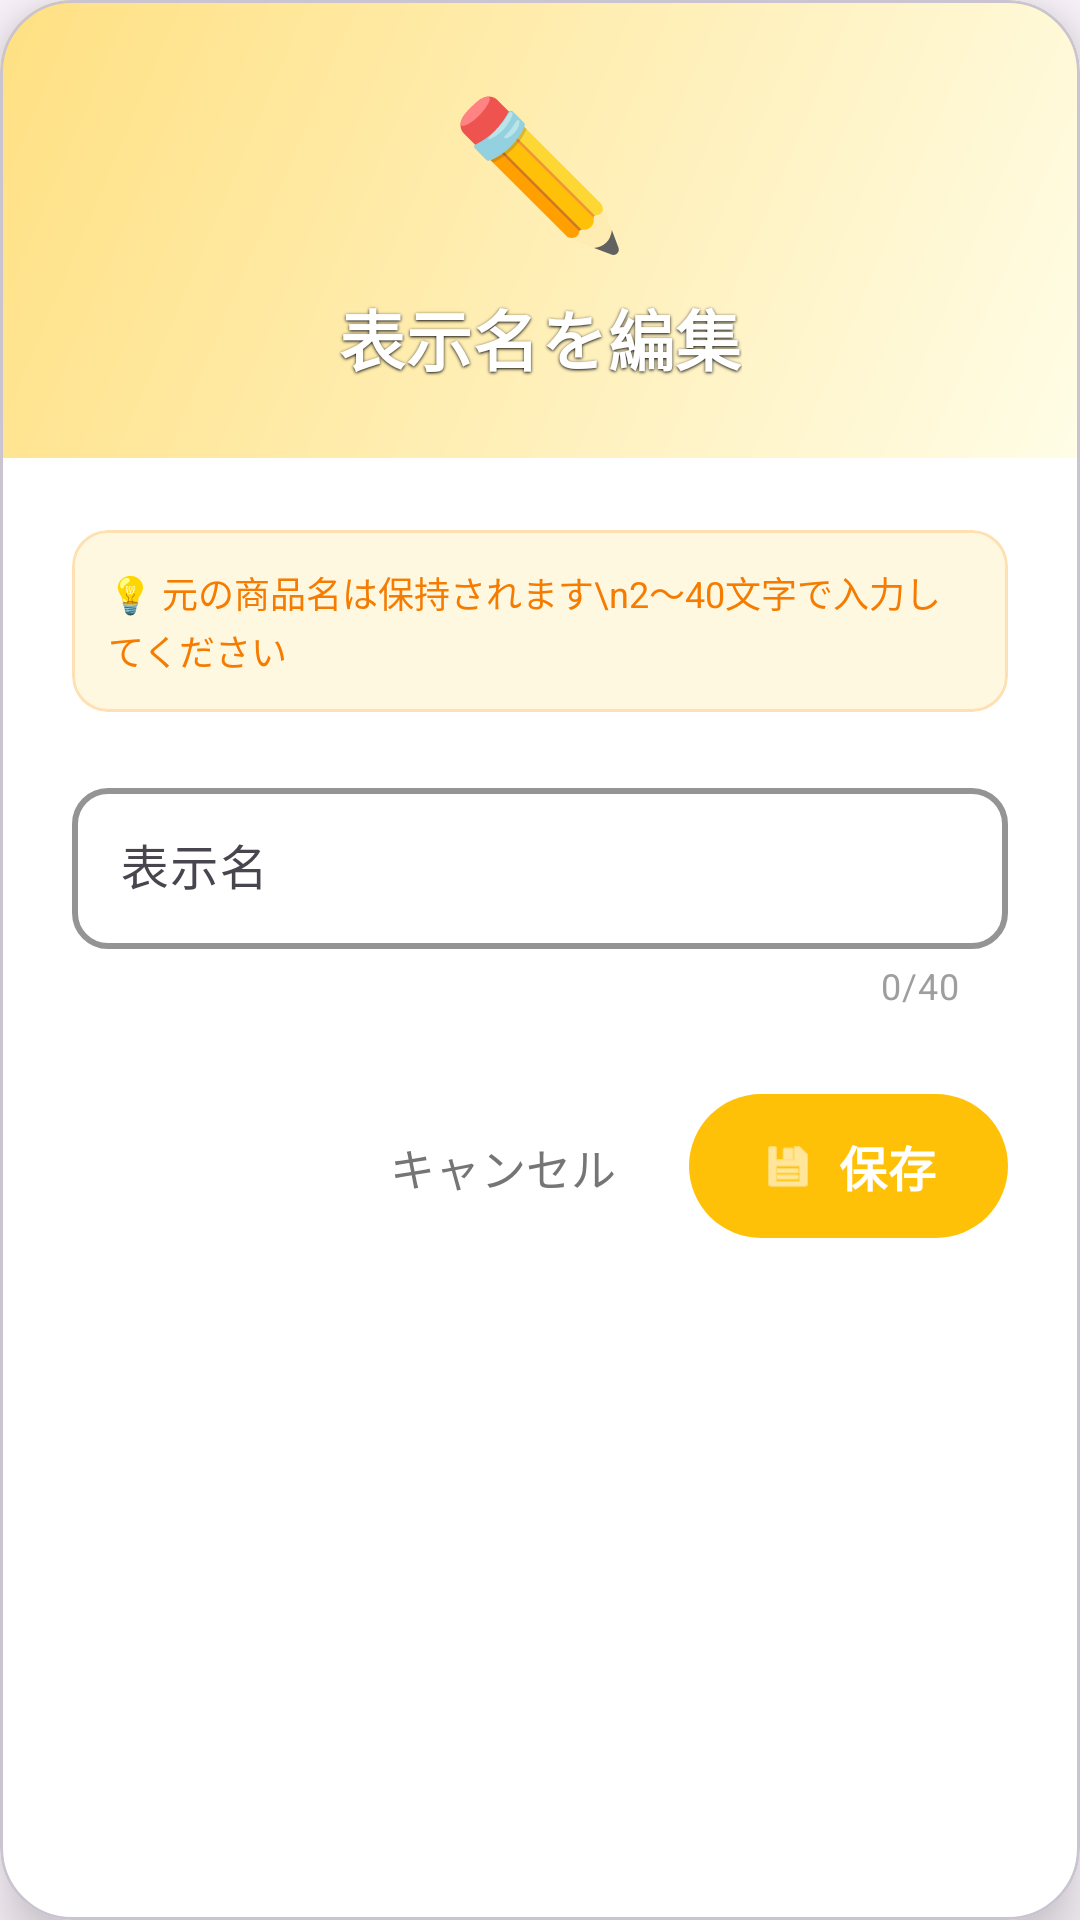

Layout XML and referenced resources for this Android screen:
<!-- AndroidManifest.xml: application theme Theme.IotChokinApp -->
<!-- res/layout/dialog_edit_display_name.xml -->
<?xml version="1.0" encoding="utf-8"?>
<com.google.android.material.card.MaterialCardView
    xmlns:android="http://schemas.android.com/apk/res/android"
    xmlns:app="http://schemas.android.com/apk/res-auto"
    android:layout_width="match_parent"
    android:layout_height="wrap_content"
    app:cardCornerRadius="24dp"
    app:cardElevation="12dp"
    android:layout_margin="16dp"
    app:cardBackgroundColor="#FFFFFF"
    app:cardPreventCornerOverlap="true"
    app:cardUseCompatPadding="false">

    <LinearLayout
        android:layout_width="match_parent"
        android:layout_height="wrap_content"
        android:orientation="vertical">

        
        <LinearLayout
            android:layout_width="match_parent"
            android:layout_height="wrap_content"
            android:background="@drawable/gradient_header"
            android:orientation="vertical"
            android:padding="24dp"
            android:gravity="center">

            <TextView
                android:layout_width="wrap_content"
                android:layout_height="wrap_content"
                android:text="✏️"
                android:textSize="48sp"
                android:layout_marginBottom="8dp" />

            <TextView
                android:layout_width="wrap_content"
                android:layout_height="wrap_content"
                android:text="表示名を編集"
                android:textColor="#FFFFFF"
                android:textSize="22sp"
                android:textStyle="bold"
                android:letterSpacing="0.02"
                android:shadowColor="#000000"
                android:shadowRadius="2"
                android:shadowDx="0"
                android:shadowDy="1"/>


        </LinearLayout>

        
        <LinearLayout
            android:layout_width="match_parent"
            android:layout_height="wrap_content"
            android:orientation="vertical"
            android:padding="24dp"
            android:background="#FFFFFF">

            
            <com.google.android.material.card.MaterialCardView
                android:layout_width="match_parent"
                android:layout_height="wrap_content"
                android:layout_marginBottom="20dp"
                app:cardCornerRadius="12dp"
                app:cardElevation="0dp"
                app:strokeColor="#FFE0B2"
                app:strokeWidth="1dp"
                app:cardBackgroundColor="#FFF8E1">

                <TextView
                    android:layout_width="match_parent"
                    android:layout_height="wrap_content"
                    android:padding="12dp"
                    android:text="💡 元の商品名は保持されます\n2〜40文字で入力してください"
                    android:textColor="#F57C00"
                    android:textSize="12sp"
                    android:lineSpacingExtra="2dp" />
            </com.google.android.material.card.MaterialCardView>

            
            <com.google.android.material.textfield.TextInputLayout
                android:id="@+id/tilDisplayName"
                android:layout_width="match_parent"
                android:layout_height="wrap_content"
                android:hint="表示名"
                app:boxBackgroundMode="outline"
                app:boxBackgroundColor="@android:color/transparent"
                app:boxStrokeColor="#FFC107"
                app:boxStrokeWidth="2dp"
                app:hintTextColor="#FFC107"
                app:boxCornerRadiusTopStart="12dp"
                app:boxCornerRadiusTopEnd="12dp"
                app:boxCornerRadiusBottomStart="12dp"
                app:boxCornerRadiusBottomEnd="12dp"
                app:endIconMode="clear_text"
                app:endIconTint="#FFC107"
                app:counterEnabled="true"
                app:counterMaxLength="40"
                app:counterTextColor="@color/counter_text_gray">

                <com.google.android.material.textfield.TextInputEditText
                    android:id="@+id/etDisplayName"
                    android:layout_width="match_parent"
                    android:layout_height="wrap_content"
                    android:inputType="textCapSentences"
                    android:maxLines="2"
                    android:maxLength="40"
                    android:textSize="16sp"
                    android:textColor="#212121"
                    android:padding="16dp" />
            </com.google.android.material.textfield.TextInputLayout>

            
            <LinearLayout
                android:layout_width="match_parent"
                android:layout_height="wrap_content"
                android:orientation="horizontal"
                android:layout_marginTop="24dp"
                android:gravity="end">

                <com.google.android.material.button.MaterialButton
                    android:id="@+id/btnCancel"
                    style="@style/Widget.Material3.Button.TextButton"
                    android:layout_width="wrap_content"
                    android:layout_height="56dp"
                    android:text="キャンセル"
                    android:textColor="#757575"
                    android:textSize="15sp"
                    android:layout_marginEnd="12dp"
                    android:paddingStart="24dp"
                    android:paddingEnd="24dp" />

                <com.google.android.material.button.MaterialButton
                    android:id="@+id/btnSave"
                    android:layout_width="wrap_content"
                    android:layout_height="56dp"
                    android:text="保存"
                    app:backgroundTint="#FFC107"
                    android:textColor="#FFFFFF"
                    android:textStyle="bold"
                    android:textSize="16sp"
                    app:cornerRadius="28dp"
                    android:paddingStart="32dp"
                    android:paddingEnd="32dp"
                    app:icon="@android:drawable/ic_menu_save"
                    app:iconGravity="textStart"
                    app:iconTint="#FFFFFF" />
            </LinearLayout>
        </LinearLayout>
    </LinearLayout>
</com.google.android.material.card.MaterialCardView>
<!-- resources referenced by this layout -->
<resources>
  <color name="counter_text_gray">#9E9E9E</color>
  <!-- drawable gradient_header (drawable) -->
  <?xml version="1.0" encoding="utf-8"?>
  <shape xmlns:android="http://schemas.android.com/apk/res/android">
      <gradient
          android:angle="135"
          android:startColor="#FFFDE7"
          android:endColor="#FFE082"
          android:type="linear" />
  
  </shape>
  <style name="Theme.IotChokinApp" parent="Base.Theme.IotChokinApp" />
  <style name="Base.Theme.IotChokinApp" parent="Theme.Material3.Light.NoActionBar">
          
          <item name="android:statusBarColor">#FFC107</item>
          <item name="android:windowLightStatusBar">false</item>
      </style>
</resources>
